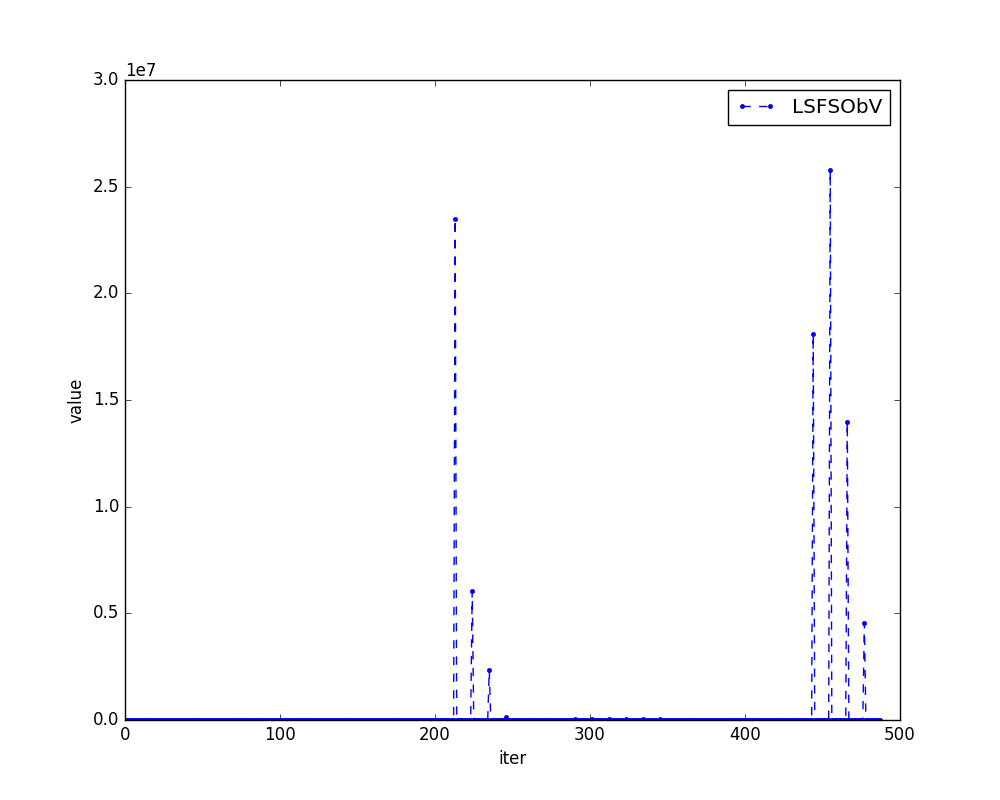

The data file committed next to this chart (first rows):
index name, 0, 1, 2, 3, 4, 5, 6, 7, 8, 9, 10, 11, 12, 13, 14, 15, 16, 17, 18, 19, 20, 21, 22
LSFSObV, 30.01, 26.69, 26.54, 26.52, 26.51, 26.51, 26.51, 26.51, 26.5, 26.5, 26.5, 30.1, 26.89, 26.78, 26.77, 26.77, 26.77, 26.77, 26.77, 26.77, 26.77, 26.77, 30.4
